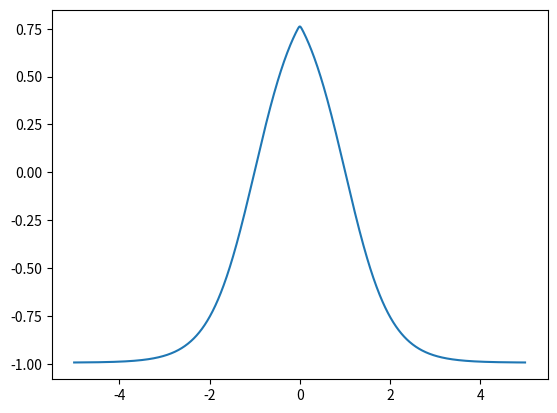

Reproduce this figure in Python.
import numpy as np
import matplotlib.pyplot as plt

def l1(x):
    return 1 - x

def l2(x):
    return x + 1


def E(x1,x2, r=-100):
    x1 = np.tanh(x1)
    x2 = np.tanh(x2)

    return 1/r*np.log(0.5*np.exp(r*x1) + 0.5*np.exp(r*x2) )

def h(x):
    return E(l1(x), l2(x))

X = np.arange(-5,5,0.01)
plt.figure()
plt.plot(X, h(X))
plt.show()